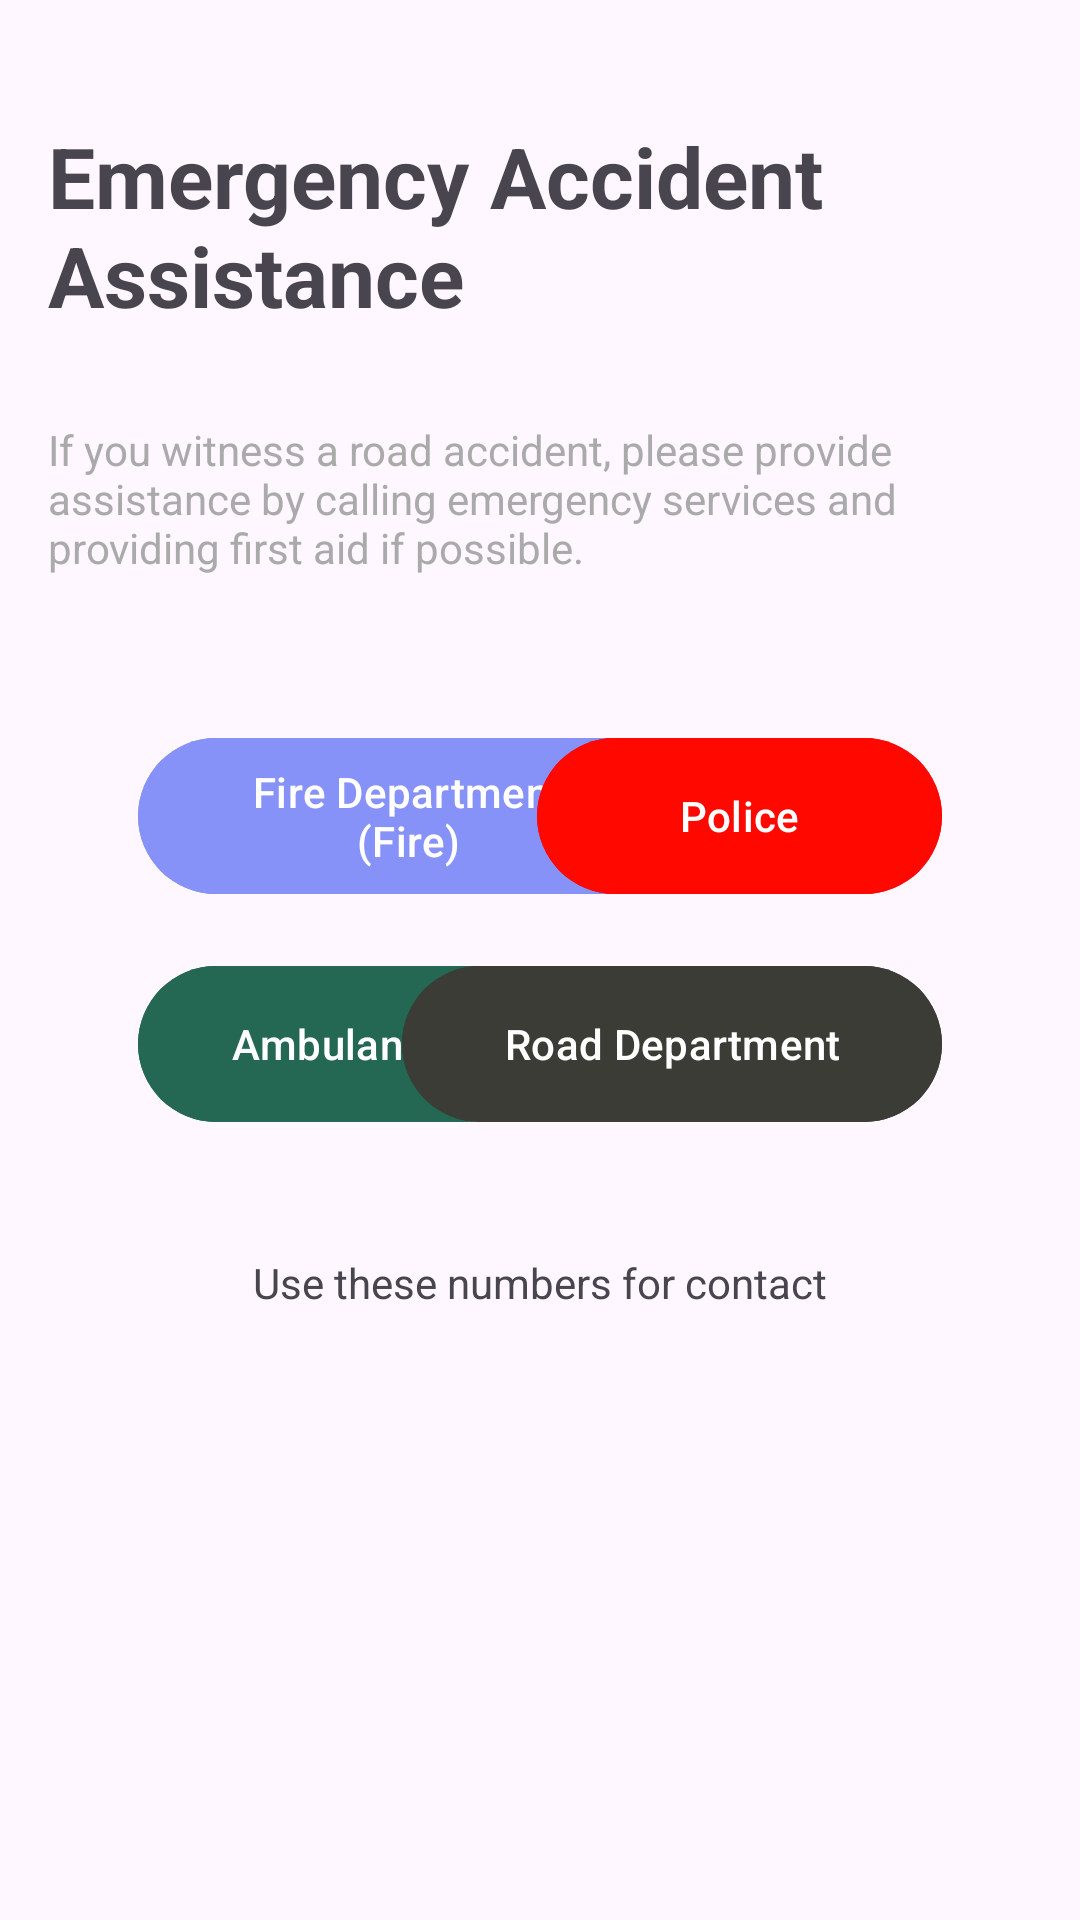

Layout XML and referenced resources for this Android screen:
<!-- AndroidManifest.xml: application theme Theme.Material3.Light -->
<!-- res/layout/activity_emergency_accident.xml -->
<?xml version="1.0" encoding="utf-8"?>
<RelativeLayout xmlns:android="http://schemas.android.com/apk/res/android"
    android:layout_width="match_parent"
    android:layout_height="match_parent"
    android:layout_marginTop="70dp"
    android:padding="16dp">

    
    <TextView
        android:id="@+id/textTitle"
        android:layout_width="wrap_content"
        android:layout_height="wrap_content"
        android:text="Emergency Accident Assistance"
        android:textSize="28sp"
        android:textStyle="bold"
        android:layout_centerHorizontal="true"
        android:layout_marginTop="24dp"/>

    
    <TextView
        android:id="@+id/textDescription"
        android:layout_width="wrap_content"
        android:layout_height="wrap_content"
        android:text="If you witness a road accident, please provide assistance by calling emergency services and providing first aid if possible."
        android:textSize="14dp"
        android:layout_below="@id/textTitle"
        android:layout_centerHorizontal="true"
        android:layout_marginTop="30dp"
        android:textColor="@android:color/darker_gray"/>

    
    <Button
        android:id="@+id/btnFire"
        android:layout_width="180dp"
        android:layout_height="60dp"
        android:text="Fire Department (Fire)"
        android:layout_below="@id/textDescription"
        android:layout_marginTop="50dp"
        android:layout_alignParentLeft="true"
        android:layout_marginStart="30dp"
        android:backgroundTint="@color/lavander"/>

    
    <Button
        android:id="@+id/btnAmbulance"
        android:layout_width="135dp"
        android:layout_height="60dp"
        android:text="Ambulance"
        android:layout_below="@id/btnFire"
        android:layout_marginTop="16dp"
        android:layout_alignParentLeft="true"
        android:layout_marginStart="30dp"
        android:backgroundTint="@color/brunswick_green"/>

    
    <Button
        android:id="@+id/btnPolice"
        android:layout_width="135dp"
        android:layout_height="60dp"
        android:text="Police"
        android:layout_below="@id/textDescription"
        android:layout_marginTop="50dp"
        android:layout_alignParentRight="true"
        android:layout_marginEnd="30dp"
        android:layout_marginStart="10dp"
        android:backgroundTint="@color/Red"/>

    
    <Button
        android:id="@+id/btnRoadDepartment"
        android:layout_width="180dp"
        android:layout_height="60dp"
        android:text="Road Department"
        android:layout_below="@id/btnPolice"
        android:layout_marginTop="16dp"
        android:layout_alignParentRight="true"
        android:layout_marginEnd="30dp"
        android:layout_marginStart="10dp"
        android:backgroundTint="@color/black_olive"/>

    <TextView
        android:layout_width="match_parent"
        android:layout_height="wrap_content"
        android:layout_marginTop="40dp"
        android:text="Use these numbers for contact"
        android:layout_below="@+id/btnAmbulance"
        android:textSize="14dp"
        android:layout_centerHorizontal="true"
        android:textAlignment="center"/>

</RelativeLayout>
<!-- resources referenced by this layout -->
<resources>
  <color name="Red">#FF0800</color>
  <color name="black_olive">#3B3C36</color>
  <color name="brunswick_green">#246753</color>
  <color name="lavander">#8692f7</color>
</resources>
